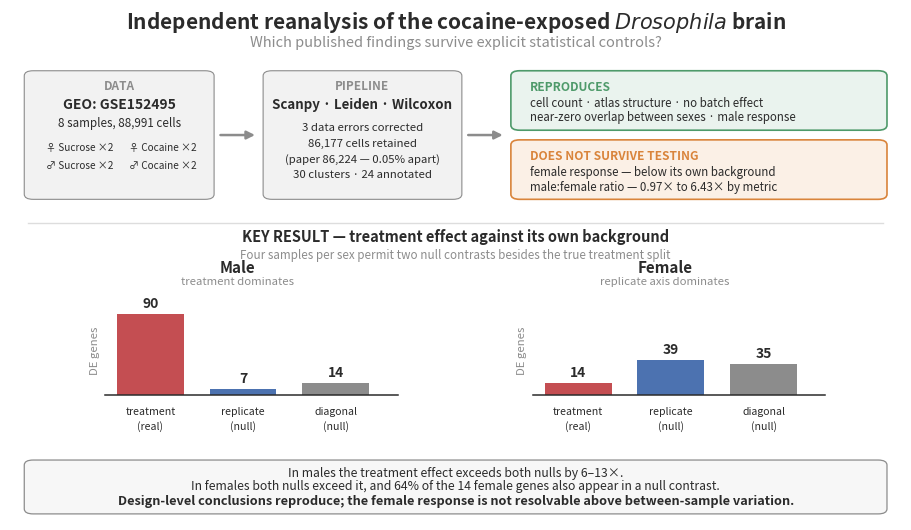

Python code for this plot: (Note: this script raises an exception after producing the figure.)
#!/usr/bin/env python3
"""
make_graphical_abstract.py — graphical abstract and analysis flowchart.

Both are drawn rather than screenshotted so they can be regenerated if numbers
change. Colour is used consistently across the two figures and the rest of the
report: red for the treatment/real contrast, blue for nulls and controls, grey
for neutral material, green for findings that reproduce and amber for those
that do not survive testing.
"""

import matplotlib
matplotlib.use("Agg")
import matplotlib.pyplot as plt
from matplotlib.patches import FancyBboxPatch, FancyArrowPatch, Rectangle
import numpy as np

RED = "#C44E52"
BLUE = "#4C72B0"
GREEN = "#4E9A6A"
AMBER = "#D9843B"
GREY = "#8C8C8C"
LIGHT = "#F2F2F2"
DARK = "#2B2B2B"


def box(ax, x, y, w, h, text, fc="white", ec=DARK, lw=1.0, fs=8.5,
        bold=False, tc=DARK, align="center", pad=0.004, r=0.010):
    ax.add_patch(FancyBboxPatch(
        (x, y), w, h, boxstyle=f"round,pad={pad},rounding_size={r}",
        facecolor=fc, edgecolor=ec, linewidth=lw, zorder=2))
    ax.text(x + w / 2 if align == "center" else x + 0.012,
            y + h / 2, text,
            ha=align, va="center", fontsize=fs,
            fontweight="bold" if bold else "normal",
            color=tc, zorder=3, linespacing=1.45)


def arrow(ax, x1, y1, x2, y2, color=GREY, lw=1.3, style="-|>", ls="-"):
    ax.add_patch(FancyArrowPatch(
        (x1, y1), (x2, y2), arrowstyle=style, mutation_scale=12,
        linewidth=lw, color=color, linestyle=ls,
        shrinkA=2, shrinkB=2, zorder=1))


# ======================================================================
# 1. GRAPHICAL ABSTRACT
# ======================================================================
def graphical_abstract(path):
    fig, ax = plt.subplots(figsize=(11.5, 6.6))
    ax.set_xlim(0, 1); ax.set_ylim(0, 1); ax.axis("off")

    ax.text(0.5, 0.968,
            "Independent reanalysis of the cocaine-exposed $\\it{Drosophila}$ brain",
            ha="center", fontsize=15, fontweight="bold", color=DARK)
    ax.text(0.5, 0.932,
            "Which published findings survive explicit statistical controls?",
            ha="center", fontsize=10.5, color=GREY, style="italic")

    TOP, BH = 0.635, 0.245          # box bottom and height

    # ---------------- input ----------------
    box(ax, 0.020, TOP, 0.205, BH, "", fc=LIGHT, ec=GREY, lw=0.8)
    ax.text(0.1225, TOP + 0.212, "DATA", ha="center", fontsize=8.5,
            fontweight="bold", color=GREY)
    ax.text(0.1225, TOP + 0.176, "GEO: GSE152495", ha="center", fontsize=10,
            fontweight="bold", color=DARK)
    ax.text(0.1225, TOP + 0.140, "8 samples, 88,991 cells", ha="center",
            fontsize=8.4, color=DARK)
    for i, (lbl, col) in enumerate([("\u2640 Sucrose", BLUE), ("\u2640 Cocaine", RED),
                                    ("\u2642 Sucrose", BLUE), ("\u2642 Cocaine", RED)]):
        x = 0.035 + (i % 2) * 0.094
        y = TOP + 0.085 - (i // 2) * 0.034
        ax.add_patch(Rectangle((x, y), 0.086, 0.026, facecolor=col,
                               alpha=0.22, edgecolor=col, linewidth=0.7))
        ax.text(x + 0.043, y + 0.013, f"{lbl} \u00d72", ha="center", va="center",
                fontsize=7.2, color=DARK)

    arrow(ax, 0.233, TOP + BH / 2, 0.278, TOP + BH / 2, color=GREY, lw=1.8)

    # ---------------- pipeline ----------------
    box(ax, 0.288, TOP, 0.215, BH, "", fc=LIGHT, ec=GREY, lw=0.8)
    ax.text(0.3955, TOP + 0.212, "PIPELINE", ha="center", fontsize=8.5,
            fontweight="bold", color=GREY)
    ax.text(0.3955, TOP + 0.176, "Scanpy \u00b7 Leiden \u00b7 Wilcoxon", ha="center",
            fontsize=9.6, fontweight="bold", color=DARK)
    for i, line in enumerate([
            "3 data errors corrected",
            "86,177 cells retained",
            "(paper 86,224 \u2014 0.05% apart)",
            "30 clusters \u00b7 24 annotated"]):
        ax.text(0.3955, TOP + 0.132 - i * 0.031, line, ha="center",
                fontsize=8.2, color=DARK)

    arrow(ax, 0.511, TOP + BH / 2, 0.556, TOP + BH / 2, color=GREY, lw=1.8)

    # ---------------- outcomes ----------------
    box(ax, 0.566, TOP + 0.136, 0.414, 0.109, "", fc="#EAF3EE", ec=GREEN, lw=1.2)
    ax.text(0.583, TOP + 0.218, "REPRODUCES", fontsize=8.6, fontweight="bold",
            color=GREEN, va="center")
    for i, line in enumerate(["cell count \u00b7 atlas structure \u00b7 no batch effect",
                              "near-zero overlap between sexes \u00b7 male response"]):
        ax.text(0.583, TOP + 0.186 - i * 0.028, line, fontsize=8.3,
                color=DARK, va="center")

    box(ax, 0.566, TOP, 0.414, 0.109, "", fc="#FBF0E6", ec=AMBER, lw=1.2)
    ax.text(0.583, TOP + 0.082, "DOES NOT SURVIVE TESTING", fontsize=8.6,
            fontweight="bold", color=AMBER, va="center")
    for i, line in enumerate(["female response \u2014 below its own background",
                              "male:female ratio \u2014 0.97\u00d7 to 6.43\u00d7 by metric"]):
        ax.text(0.583, TOP + 0.050 - i * 0.028, line, fontsize=8.3,
                color=DARK, va="center")

    # ---------------- key result panel ----------------
    ax.plot([0.020, 0.980], [0.585, 0.585], color="#DDDDDD", lw=1)
    ax.text(0.5, 0.548, "KEY RESULT \u2014 treatment effect against its own background",
            ha="center", fontsize=10.5, fontweight="bold", color=DARK)
    ax.text(0.5, 0.516,
            "Four samples per sex permit two null contrasts besides the true treatment split",
            ha="center", fontsize=8.4, color=GREY, style="italic")

    BASE, TOPBAR = 0.245, 0.462       # plotting area for bars
    for pi, (sex, vals, note) in enumerate([
            ("Male", [90, 7, 14], "treatment dominates"),
            ("Female", [14, 39, 35], "replicate axis dominates")]):
        x0 = 0.075 + pi * 0.48
        w = 0.36
        ax.text(x0 + w / 2, TOPBAR + 0.026, sex, ha="center", fontsize=11,
                fontweight="bold", color=DARK)
        ax.text(x0 + w / 2, TOPBAR + 0.002, note, ha="center", fontsize=8.2,
                color=GREY, style="italic")
        vmax, bw = 100.0, 0.075
        for bi, (v, c, lab) in enumerate(zip(
                vals, [RED, BLUE, GREY],
                ["treatment\n(real)", "replicate\n(null)", "diagonal\n(null)"])):
            bx = x0 + 0.045 + bi * 0.104
            bh = (v / vmax) * (TOPBAR - BASE - 0.038)
            ax.add_patch(Rectangle((bx, BASE), bw, bh, facecolor=c,
                                   edgecolor="none", zorder=2))
            ax.text(bx + bw / 2, BASE + bh + 0.013, str(v), ha="center",
                    fontsize=10, fontweight="bold", color=DARK)
            ax.text(bx + bw / 2, BASE - 0.020, lab, ha="center", fontsize=7.6,
                    color=DARK, linespacing=1.5, va="top")
        ax.plot([x0 + 0.032, x0 + w], [BASE, BASE], color=DARK, lw=1.1)
        ax.text(x0 + 0.020, BASE + (TOPBAR - BASE - 0.038) / 2, "DE genes",
                rotation=90, va="center", ha="center", fontsize=8.2, color=GREY)

    # ---------------- bottom conclusion ----------------
    box(ax, 0.020, 0.016, 0.960, 0.098, "", fc="#F7F7F7", ec=GREY, lw=0.9)
    ax.text(0.5, 0.086,
            "In males the treatment effect exceeds both nulls by 6\u201313\u00d7.",
            ha="center", fontsize=8.8, color=DARK)
    ax.text(0.5, 0.060,
            "In females both nulls exceed it, and 64% of the 14 female genes also "
            "appear in a null contrast.",
            ha="center", fontsize=8.8, color=DARK)
    ax.text(0.5, 0.031,
            "Design-level conclusions reproduce; the female response is not "
            "resolvable above between-sample variation.",
            ha="center", fontsize=9.2, fontweight="bold", color=DARK)

    fig.savefig(path, dpi=300, bbox_inches="tight", facecolor="white")
    plt.close(fig)
    print(f"wrote {path}")


# ======================================================================
# 2. FLOWCHART
# ======================================================================
def flowchart(path):
    fig, ax = plt.subplots(figsize=(8.6, 13.0))
    ax.set_xlim(0, 1); ax.set_ylim(0, 1); ax.axis("off")

    ax.text(0.5, 0.986, "Analysis workflow", ha="center", fontsize=15,
            fontweight="bold", color=DARK)
    ax.text(0.5, 0.968,
            "Bracketed numbers are the pipeline scripts",
            ha="center", fontsize=8.2, color=GREY, style="italic")

    CX, W = 0.50, 0.66
    GAP = 0.016
    y = 0.952                       # running TOP edge

    steps = [
        ("GSE152495 \u2014 8 CellRanger matrices",
         ["88,991 cells \u00d7 17,481 genes"], LIGHT, GREY),
        ("Pre-analysis corrections  [tools/]",
         ["delimiter \u00b7 gene named 'nan' \u00b7 scrambled sample labels",
          "sex confirmed by markers; treatment inferred from GEO order"],
         "#FBF0E6", AMBER),
        ("Load and merge  [01]",
         ["metadata attached to every cell"], "white", GREY),
        ("Quality control  [02]",
         ["300\u20132500 genes \u00b7 <10% mito \u00b7 \u22655 cells per gene",
          "86,177 cells retained (paper: 86,224)"], "white", GREY),
        ("Normalise, HVG, PCA, cluster  [03]",
         ["CPM+log1p \u00b7 2,000 HVG \u00b7 30 PCs \u00b7 Leiden 0.8",
          "30 clusters (paper: 36); sweep 0.4\u20131.4"], "white", GREY),
        ("Cell-type annotation  [04]",
         ["two independent marker panels",
          "24 of 30 assigned; 1 cluster excluded"], "white", GREY),
        ("Differential expression  [05]",
         ["Wilcoxon, cocaine vs sucrose",
          "pooled \u00b7 per cluster \u00b7 sex overlap"], "white", GREY),
    ]

    centres = []
    for title, lines, fc, ec in steps:
        h = 0.030 + 0.017 * len(lines)
        box(ax, CX - W / 2, y - h, W, h, "", fc=fc, ec=ec, lw=1.0)
        ax.text(CX, y - 0.016, title, ha="center", fontsize=9.4,
                fontweight="bold", color=DARK, va="center")
        for i, ln in enumerate(lines):
            ax.text(CX, y - 0.034 - i * 0.017, ln, ha="center", fontsize=7.7,
                    color=DARK, va="center")
        centres.append((y, y - h))
        y = y - h - GAP

    for i in range(len(centres) - 1):
        arrow(ax, CX, centres[i][1], CX, centres[i + 1][0], color=GREY, lw=1.5)

    # ---- controls ----
    y_ctrl_top = y - 0.006
    ax.plot([0.02, 0.98], [y_ctrl_top, y_ctrl_top], color="#DDDDDD", lw=1)
    ax.text(0.5, y_ctrl_top - 0.026, "STATISTICAL CONTROLS", ha="center",
            fontsize=10, fontweight="bold", color=BLUE)
    ax.text(0.5, y_ctrl_top - 0.045,
            "each answers a question the gene count alone cannot",
            ha="center", fontsize=7.9, color=GREY, style="italic")
    arrow(ax, CX, centres[-1][1], CX, y_ctrl_top, color=GREY, lw=1.5)

    controls = [
        ("Pseudobulk  [05b]", "Do cell-level results hold\nat replicate level?",
         "100% direction agreement\n\u03c1 = 0.78 (male)", True, "Fig 17"),
        ("Interaction model  [07]", "Does any gene respond\ndifferently by sex?",
         "0 genes at FDR < 0.05\n(4 residual df)", False, "Fig 14"),
        ("Gene-class exclusion  [08A]", "Do mitochondrial genes\ndrive the male bias?",
         "No \u2014 ratio unchanged\n(6.43\u00d7 \u2192 6.83\u00d7)", False, "Fig 11"),
        ("Cluster-size matching  [08B]", "Is the ranking power\nor biology?",
         "Kenyon 1st \u2192 7th;\nsurface glia stable at 3rd", False, "Fig 15"),
        ("Permutation control  [10]", "Is the effect larger than\nits own background?",
         "Male 90 vs 7 / 14  \u2713\nFemale 14 vs 39 / 35  \u2717", False, "Fig 16"),
    ]

    cy = y_ctrl_top - 0.058
    CH = 0.046
    CGAP = 0.011
    for name, question, result, good, figref in controls:
        top = cy
        bot = cy - CH
        box(ax, 0.045, bot, 0.345, CH, "", fc="#EEF2F8", ec=BLUE, lw=0.9)
        ax.text(0.058, top - 0.012, name, fontsize=8.3, fontweight="bold",
                color=BLUE, va="center")
        for i, ln in enumerate(question.split("\\n")):
            ax.text(0.058, top - 0.027 - i * 0.014, ln, fontsize=7.2,
                    color=DARK, va="center")
        fcol = "#EAF3EE" if good else "#FBF0E6"
        ecol = GREEN if good else AMBER
        box(ax, 0.455, bot, 0.345, CH, "", fc=fcol, ec=ecol, lw=0.9)
        for i, ln in enumerate(result.split("\\n")):
            ax.text(0.468, top - 0.017 - i * 0.016, ln, fontsize=7.4,
                    color=DARK, va="center")
        arrow(ax, 0.393, top - CH / 2, 0.452, top - CH / 2, color=GREY, lw=1.1)
        ax.text(0.815, top - CH / 2, figref, fontsize=7.4, color=GREY,
                va="center", style="italic")
        cy = bot - CGAP

    # ---- conclusion ----
    ctop = cy - 0.010
    CHH = 0.066
    box(ax, 0.045, ctop - CHH, 0.755, CHH, "", fc="#F7F7F7", ec=DARK, lw=1.1)
    ax.text(0.4225, ctop - 0.016, "CONCLUSION", ha="center", fontsize=8.4,
            fontweight="bold", color=DARK)
    ax.text(0.4225, ctop - 0.035,
            "Design-level findings reproduce. Gene-level findings are analysis-dependent,",
            ha="center", fontsize=8.1, color=DARK)
    ax.text(0.4225, ctop - 0.052,
            "and the female response is not resolvable above between-sample variation.",
            ha="center", fontsize=8.1, color=DARK)
    arrow(ax, 0.4225, cy + CGAP - CH - 0.001, 0.4225, ctop, color=GREY, lw=1.4)

    fig.savefig(path, dpi=300, bbox_inches="tight", facecolor="white")
    plt.close(fig)
    print(f"wrote {path}")


if __name__ == "__main__":
    graphical_abstract("results/figures/fig0_graphical_abstract.png")
    flowchart("results/figures/fig0b_flowchart.png")
